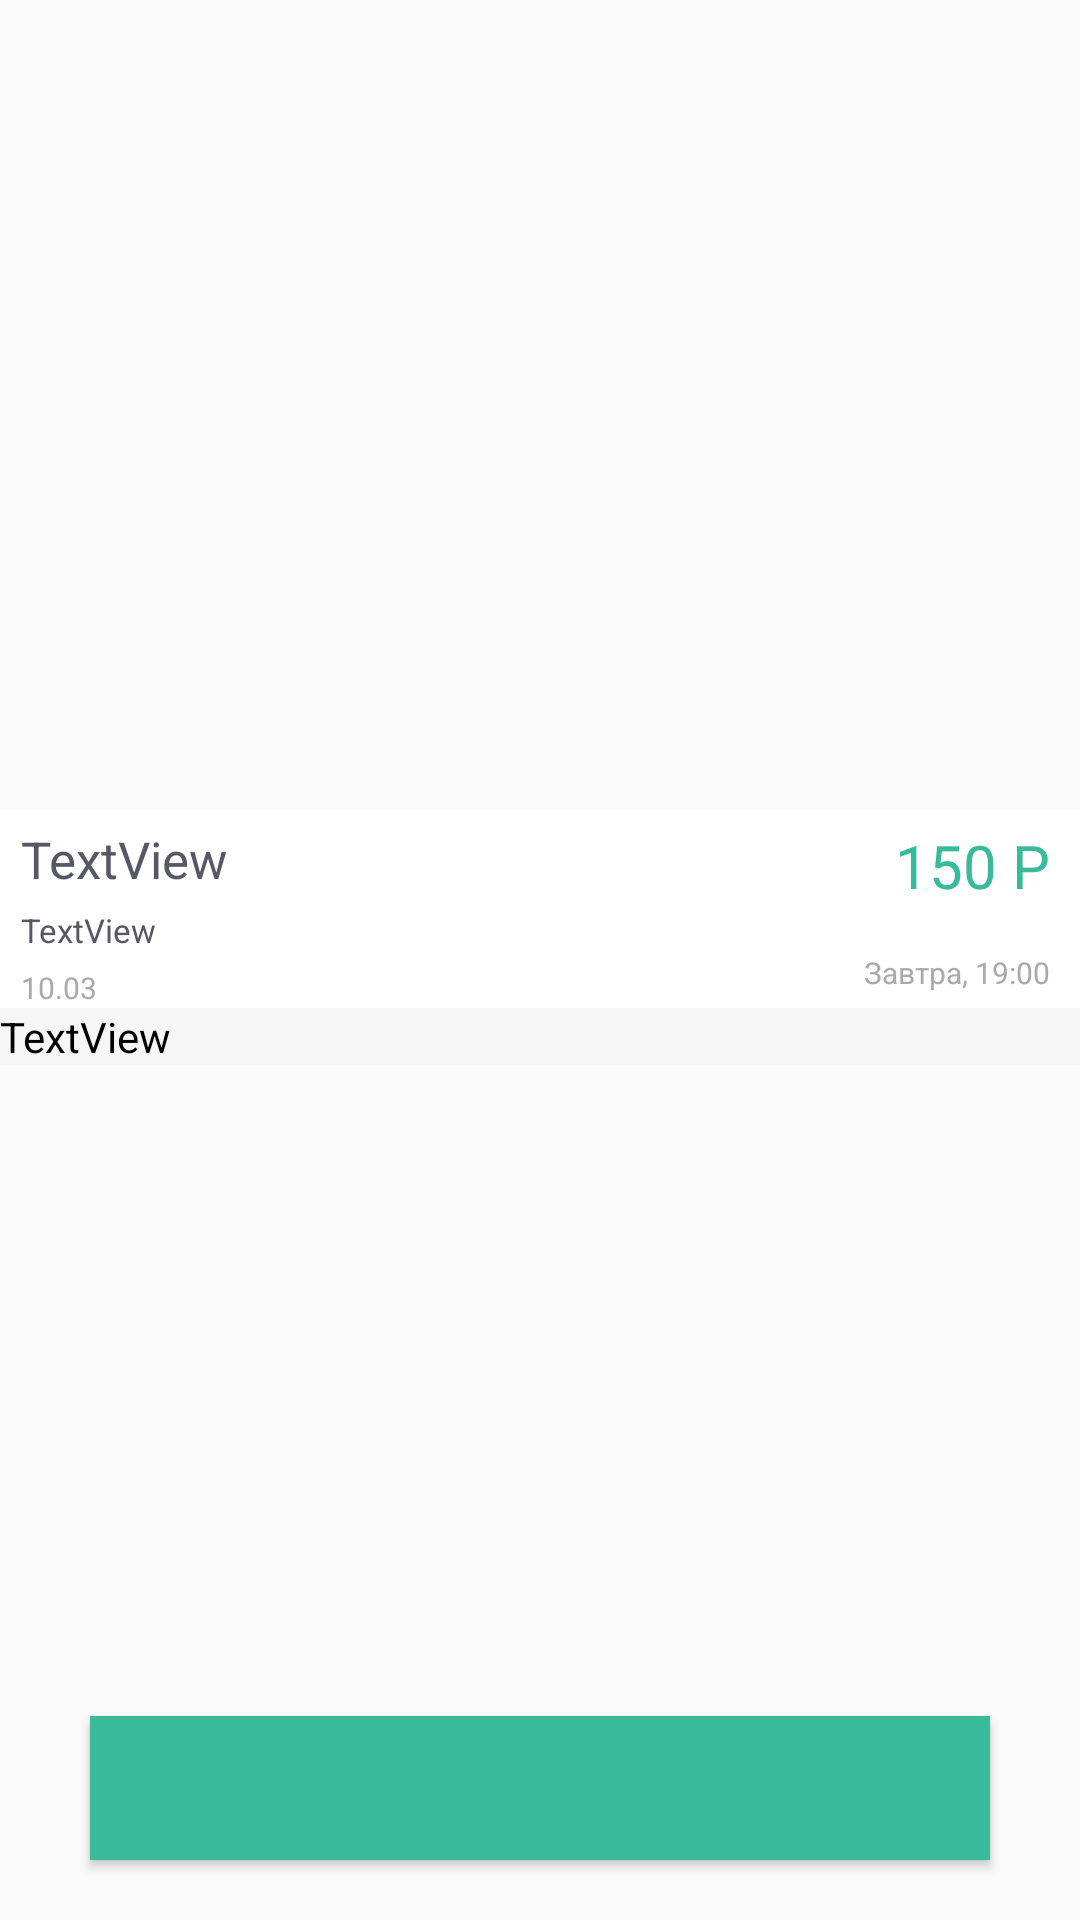

This screen was rendered from an Android layout file. Write that file and the resources it references.
<!-- AndroidManifest.xml: application theme Theme.AppCompat.NoActionBar -->
<!-- res/layout/activity_order_show.xml -->
<?xml version="1.0" encoding="utf-8"?>
<RelativeLayout
    xmlns:android="http://schemas.android.com/apk/res/android"
    xmlns:app="http://schemas.android.com/apk/res-auto"
    xmlns:tools="http://schemas.android.com/tools"
    android:id="@+id/activity_order_show"
    android:layout_width="match_parent"
    android:layout_height="match_parent"
    tools:context="com.example.ivan.smartas.OrderShowActivity"
    android:background="#FAFAFA">

    <ScrollView
        android:layout_width="match_parent"
        android:layout_height="match_parent"
        android:layout_centerHorizontal="true"
        android:layout_alignParentTop="true">

        <RelativeLayout
            android:layout_width="match_parent"
            android:layout_height="wrap_content">
            <android.support.v4.view.ViewPager
                android:id="@+id/pager"
                android:layout_width="match_parent"
                android:layout_height="270dp">
            </android.support.v4.view.ViewPager>
            <android.support.v7.widget.Toolbar
                android:layout_width="match_parent"
                android:layout_height="wrap_content"
                android:background="@android:color/transparent"
                android:theme="?attr/actionBarTheme"
                android:minHeight="?attr/actionBarSize"
                android:id="@+id/toolbar2"
                android:layout="@layout/toolbar"
                android:layout_alignParentTop="true"
                android:layout_alignParentStart="true" />
            <RelativeLayout
                android:layout_width="match_parent"
                android:layout_height="wrap_content"
                android:layout_below="@+id/pager">

                <RelativeLayout
                    android:layout_width="match_parent"
                    android:layout_height="match_parent"
                    android:id="@+id/order_item"
                    android:background="#FFFFFF">

                    <TextView
                        android:text="TextView"
                        android:paddingLeft="7dp"
                        android:layout_width="match_parent"
                        android:layout_height="wrap_content"
                        android:id="@+id/subject_name"
                        android:textSize="17sp"
                        android:textColor="#585766"
                        android:textAllCaps="false"
                        android:textColorLink="@android:color/holo_blue_dark"
                        android:fontFamily="sans-serif"
                        android:layout_marginTop="5dp"
                        android:layout_marginBottom="5dp"/>

                    <TextView
                        android:text="TextView"
                        android:paddingLeft="7dp"
                        android:layout_width="match_parent"
                        android:layout_height="wrap_content"
                        android:id="@+id/order_type"
                        android:textSize="11sp"
                        android:textColor="#585766"
                        android:layout_below="@+id/subject_name"
                        android:layout_alignParentStart="true" />

                    <TextView
                        android:layout_marginTop="5dp"
                        android:text="10.03"
                        android:layout_width="wrap_content"
                        android:layout_height="wrap_content"
                        android:layout_below="@+id/order_type"
                        android:layout_alignParentStart="true"
                        android:id="@+id/order_date"
                        android:paddingLeft="7dp"
                        android:textColor="@android:color/darker_gray"
                        android:textSize="10sp"
                        tools:text="10.03" />

                    <TextView
                        android:text="150 P"
                        android:layout_width="wrap_content"
                        android:layout_height="wrap_content"
                        android:layout_alignTop="@+id/subject_name"
                        android:layout_alignParentEnd="true"
                        android:id="@+id/order_cost"
                        android:textSize="20sp"
                        android:paddingRight="10dp"
                        android:textColor="#39ba9b" />

                    <TextView
                        android:text="Завтра, 19:00"
                        android:paddingRight="10dp"
                        android:layout_width="wrap_content"
                        android:layout_height="wrap_content"
                        android:layout_below="@+id/order_type"
                        android:layout_alignParentEnd="true"
                        android:id="@+id/order_limit"
                        android:textColor="@android:color/darker_gray"
                        android:textSize="10sp" />

                </RelativeLayout>

                <TextView
                    android:text="TextView"
                    android:layout_below="@+id/order_item"
                    android:layout_width="match_parent"
                    android:layout_height="wrap_content"
                    android:background="#F6F6F6"
                    android:id="@+id/order_description"
                    android:textColor="#000000"
                    />

            </RelativeLayout>
        </RelativeLayout>
    </ScrollView>


    <Button
        android:layout_width="match_parent"
        android:layout_height="wrap_content"
        android:id="@+id/take_order"
        android:layout_centerInParent="true"
        android:background="#39ba9b"
        android:layout_alignParentBottom="true"
        android:paddingRight="40dp"
        android:paddingLeft="40dp"
        android:layout_marginBottom="20dp"
        android:layout_marginLeft="30dp"
        android:layout_marginRight="30dp"
        tools:text="Взять заказ" />

</RelativeLayout>
<!-- res/layout/toolbar.xml (included above) -->
<?xml version="1.0" encoding="utf-8"?>
<android.support.v7.widget.Toolbar
    xmlns:android="http://schemas.android.com/apk/res/android"
    xmlns:app="http://schemas.android.com/apk/res-auto"
    android:id="@+id/toolbar_actionbar"
    android:layout_width="match_parent"
    app:theme="@style/ThemeOverlay.AppCompat.Light"
    android:layout_height="?attr/actionBarSize"
    android:background="#FAFAFA">
</android.support.v7.widget.Toolbar>
<!-- resources referenced by this layout -->
<resources>

</resources>
